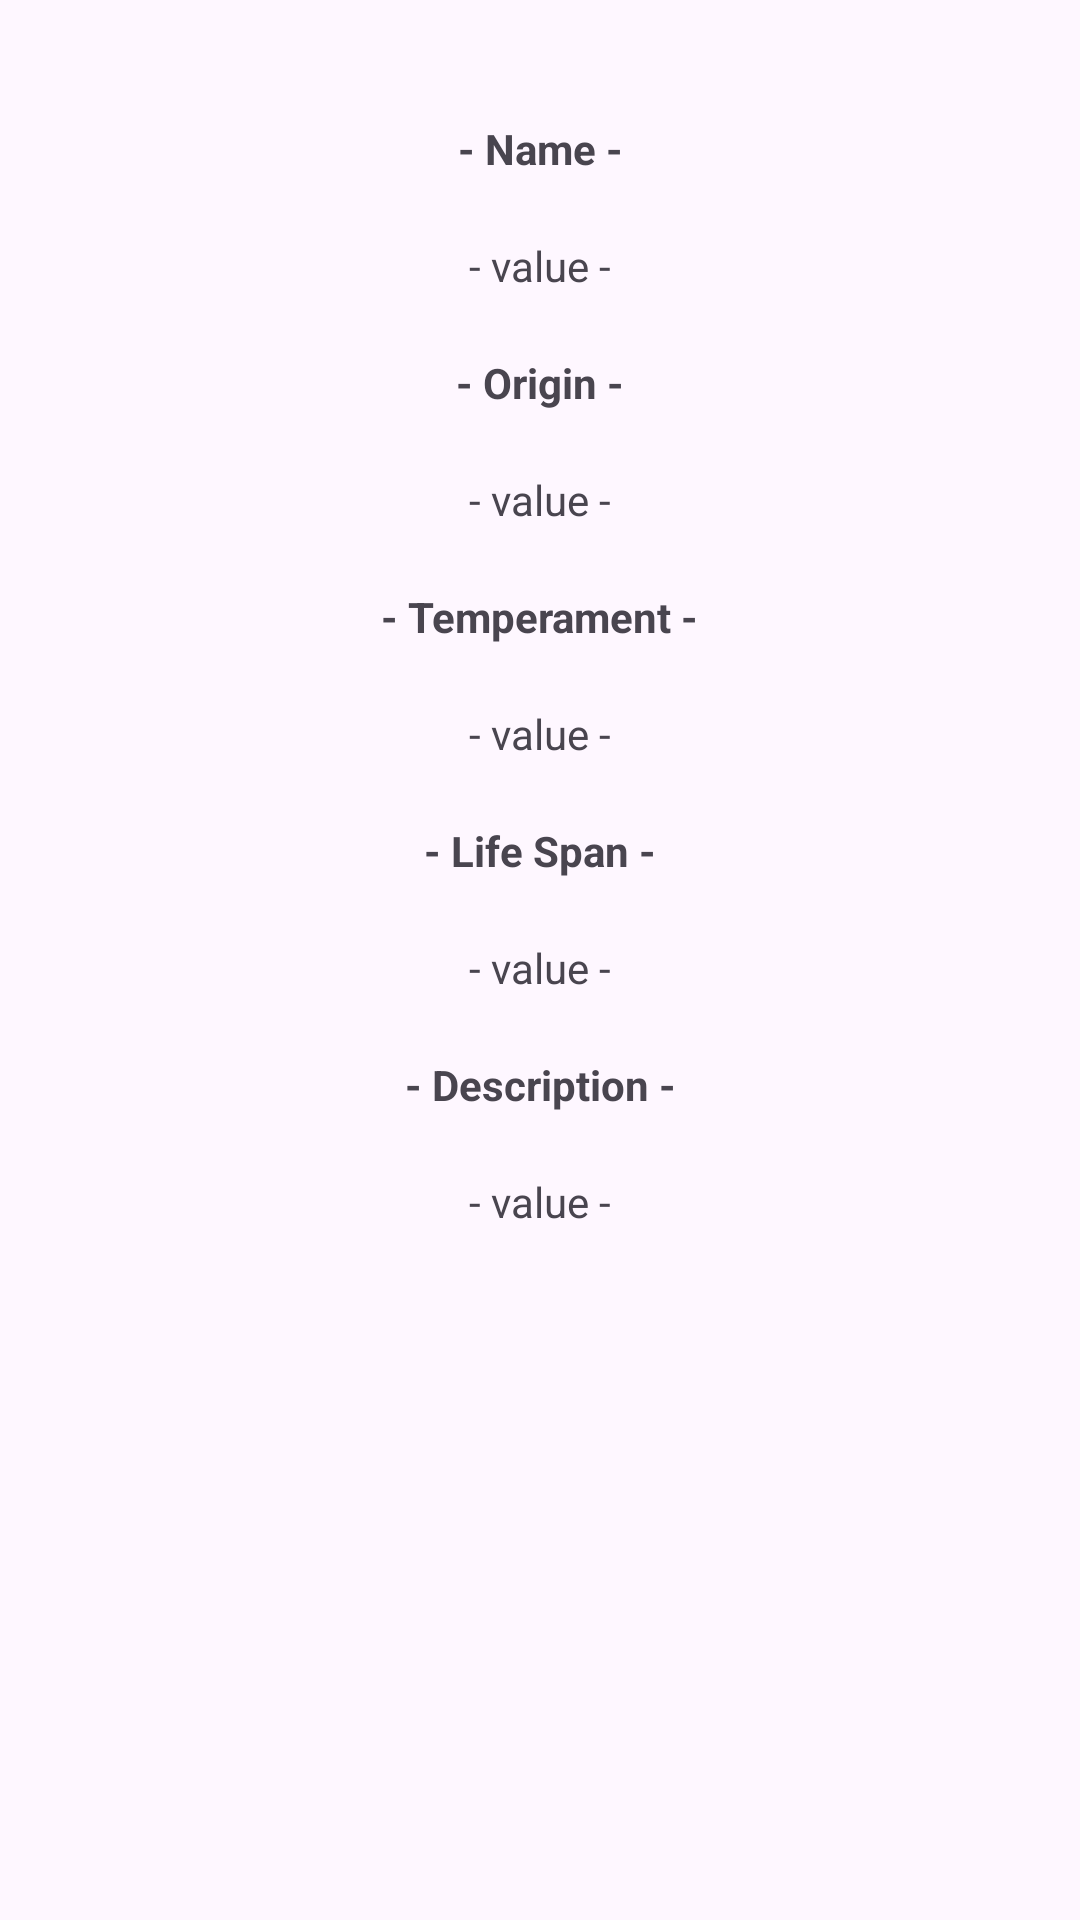

Write the Android layout XML for this screen, with the resource values it uses.
<!-- AndroidManifest.xml: application theme Theme.AliceBianchi_RM86850 -->
<!-- res/layout/activity_gatinhos_detail.xml -->
<?xml version="1.0" encoding="utf-8"?>
<androidx.constraintlayout.widget.ConstraintLayout xmlns:android="http://schemas.android.com/apk/res/android"
    xmlns:app="http://schemas.android.com/apk/res-auto"
    xmlns:tools="http://schemas.android.com/tools"
    android:layout_width="match_parent"
    android:layout_height="match_parent"
    tools:context=".view.CatsDetailActivity">

    <ImageView
        android:id="@+id/imgDetail"
        android:layout_width="wrap_content"
        android:layout_height="wrap_content"
        android:layout_margin="20dp"
        app:layout_constraintEnd_toEndOf="parent"
        app:layout_constraintStart_toStartOf="parent"
        app:layout_constraintTop_toTopOf="parent"/>

    <TextView
        android:id="@+id/lblName"
        android:layout_width="wrap_content"
        android:layout_height="wrap_content"
        android:text=" - Name - "
        android:layout_margin="20dp"
        android:textStyle="bold"
        app:layout_constraintEnd_toEndOf="parent"
        app:layout_constraintStart_toStartOf="parent"
        app:layout_constraintTop_toBottomOf="@+id/imgDetail" />

    <TextView
        android:id="@+id/txtName"
        android:layout_width="wrap_content"
        android:layout_height="wrap_content"
        android:text=" - value - "
        android:layout_margin="20dp"
        app:layout_constraintEnd_toEndOf="parent"
        app:layout_constraintStart_toStartOf="parent"
        app:layout_constraintTop_toBottomOf="@+id/lblName" />

    <TextView
        android:id="@+id/lblStatus"
        android:layout_width="wrap_content"
        android:layout_height="wrap_content"
        android:text=" - Origin - "
        android:layout_margin="20dp"
        android:textStyle="bold"
        app:layout_constraintEnd_toEndOf="parent"
        app:layout_constraintStart_toStartOf="parent"
        app:layout_constraintTop_toBottomOf="@+id/txtName" />

    <TextView
        android:id="@+id/txtStatus"
        android:layout_width="wrap_content"
        android:layout_height="wrap_content"
        android:text=" - value - "
        android:layout_margin="20dp"
        app:layout_constraintEnd_toEndOf="parent"
        app:layout_constraintStart_toStartOf="parent"
        app:layout_constraintTop_toBottomOf="@+id/lblStatus" />

    <TextView
        android:id="@+id/lblSpecie"
        android:layout_width="wrap_content"
        android:layout_height="wrap_content"
        android:text=" - Temperament - "
        android:layout_margin="20dp"
        android:textStyle="bold"
        app:layout_constraintEnd_toEndOf="parent"
        app:layout_constraintStart_toStartOf="parent"
        app:layout_constraintTop_toBottomOf="@+id/txtStatus" />

    <TextView
        android:id="@+id/txtSpecie"
        android:layout_width="wrap_content"
        android:layout_height="wrap_content"
        android:text=" - value - "
        android:layout_margin="20dp"
        app:layout_constraintEnd_toEndOf="parent"
        app:layout_constraintStart_toStartOf="parent"
        app:layout_constraintTop_toBottomOf="@+id/lblSpecie" />

    <TextView
        android:id="@+id/lblGender"
        android:layout_width="wrap_content"
        android:layout_height="wrap_content"
        android:text=" - Life Span - "
        android:layout_margin="20dp"
        android:textStyle="bold"
        app:layout_constraintEnd_toEndOf="parent"
        app:layout_constraintStart_toStartOf="parent"
        app:layout_constraintTop_toBottomOf="@+id/txtSpecie" />

    <TextView
        android:id="@+id/txtGender"
        android:layout_width="wrap_content"
        android:layout_height="wrap_content"
        android:text=" - value - "
        android:layout_margin="20dp"
        app:layout_constraintEnd_toEndOf="parent"
        app:layout_constraintStart_toStartOf="parent"
        app:layout_constraintTop_toBottomOf="@+id/lblGender" />

    <TextView
        android:id="@+id/lblCreated"
        android:layout_width="wrap_content"
        android:layout_height="wrap_content"
        android:text=" - Description - "
        android:layout_margin="20dp"
        android:textStyle="bold"
        app:layout_constraintEnd_toEndOf="parent"
        app:layout_constraintStart_toStartOf="parent"
        app:layout_constraintTop_toBottomOf="@+id/txtGender" />

    <TextView
        android:id="@+id/txtCreated"
        android:layout_width="wrap_content"
        android:layout_height="wrap_content"
        android:text=" - value - "
        android:layout_margin="20dp"
        app:layout_constraintEnd_toEndOf="parent"
        app:layout_constraintStart_toStartOf="parent"
        app:layout_constraintTop_toBottomOf="@+id/lblCreated" />

</androidx.constraintlayout.widget.ConstraintLayout>
<!-- resources referenced by this layout -->
<resources>
  <style name="Theme.AliceBianchi_RM86850" parent="Base.Theme.AliceBianchi_RM86850" />
  <style name="Base.Theme.AliceBianchi_RM86850" parent="Theme.Material3.DayNight.NoActionBar">
          
          
      </style>
</resources>
